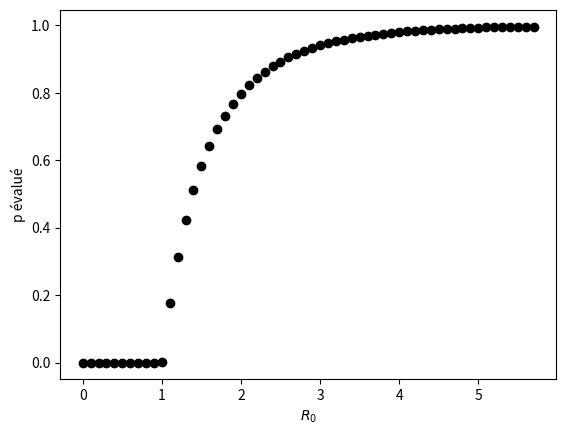

Write the Python code that produced this figure.
import numpy as np
import matplotlib.pyplot as plt

R0_list = np.linspace(0, 5.7, 58)
p_list = []
p_initial = 1

def RHS(p,R0):
    next_p = 1-np.exp(-R0*p) 
    return next_p

def relaxation(R0, target = 1e-8):
    p = p_initial
    p_old = 1000
    
    while np.abs(p-p_old) > target:        
        p_old = p
        p = RHS(p, R0)    
    
    return p

for R0 in R0_list:
    p_list += [relaxation(R0)]
    
plt.plot(R0_list, p_list, "ko");
plt.xlabel('$R_{0}$')
plt.ylabel('p évalué')
plt.show()



